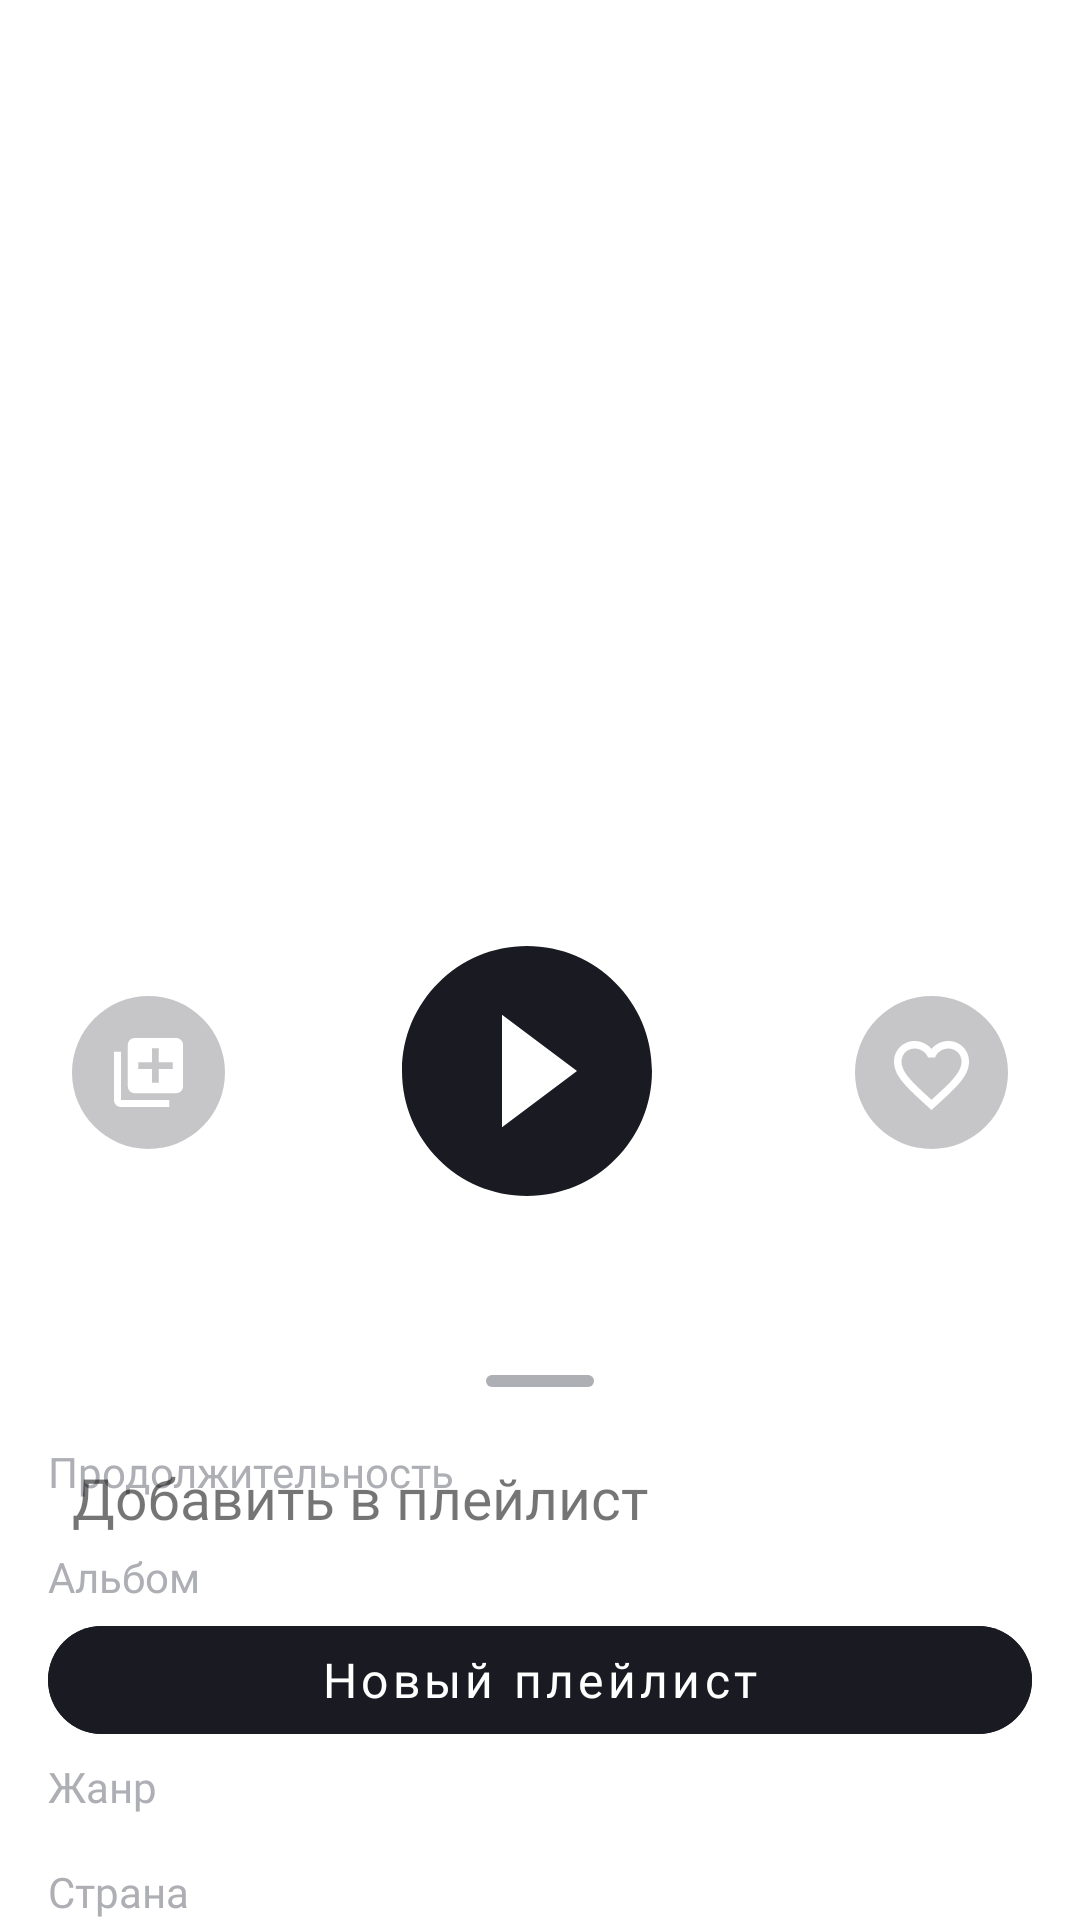

Produce the Android XML layout that renders to this screen, including the resource entries it uses.
<!-- AndroidManifest.xml: application theme Base.Theme.PlaylistMaker -->
<!-- res/layout/fragment_audioplayer.xml -->
<?xml version="1.0" encoding="utf-8"?>
<androidx.coordinatorlayout.widget.CoordinatorLayout xmlns:android="http://schemas.android.com/apk/res/android"
    xmlns:app="http://schemas.android.com/apk/res-auto"
    xmlns:tools="http://schemas.android.com/tools"
    android:layout_width="match_parent"
    android:layout_height="match_parent">


<androidx.constraintlayout.widget.ConstraintLayout
    android:id="@+id/audioPlayer"
    style="@style/AudioPlayer_generalSet"
    android:layout_width="match_parent"
    android:layout_height="match_parent">

    
    <androidx.constraintlayout.widget.Guideline
        android:id="@+id/left_guideline"
        android:layout_width="wrap_content"
        android:layout_height="wrap_content"
        android:orientation="vertical"
        app:layout_constraintGuide_begin="24dp" />

    
    <androidx.constraintlayout.widget.Guideline
        android:id="@+id/right_guideline"
        android:layout_width="wrap_content"
        android:layout_height="wrap_content"
        android:orientation="vertical"
        app:layout_constraintGuide_end="24dp" />

    
    <androidx.constraintlayout.widget.Guideline
        android:id="@+id/left_buttons_guideline"
        android:layout_width="wrap_content"
        android:layout_height="wrap_content"
        android:orientation="vertical"
        app:layout_constraintGuide_begin="24dp" />

    
    <androidx.constraintlayout.widget.Guideline
        android:id="@+id/right_buttons_guideline"
        android:layout_width="wrap_content"
        android:layout_height="wrap_content"
        android:orientation="vertical"
        app:layout_constraintGuide_end="24dp" />

    
    <com.google.android.material.button.MaterialButton
        android:id="@+id/back_button"
        style="@style/DarkLightIcon"
        android:layout_width="48dp"
        android:layout_height="wrap_content"
        android:insetLeft="0dp"
        android:insetTop="0dp"
        android:insetRight="0dp"
        android:insetBottom="0dp"
        android:padding="0dp"
        app:icon="@drawable/ic_arrow_back"
        app:layout_constraintStart_toStartOf="@id/left_guideline"
        app:layout_constraintTop_toTopOf="parent" />


    
    <androidx.cardview.widget.CardView
        android:id="@+id/album_cover"
        android:layout_width="0dp"
        android:layout_height="0dp"
        android:layout_marginTop="82dp"
        android:layout_marginBottom="0dp"
    app:cardCornerRadius="2dp"
    app:cardElevation="0dp"
    app:layout_constraintBottom_toTopOf="@id/track_name"
    app:layout_constraintDimensionRatio="1:1"
    app:layout_constraintEnd_toStartOf="@id/right_guideline"
    app:layout_constraintStart_toStartOf="@id/left_guideline"
    app:layout_constraintTop_toTopOf="parent"
    app:layout_constraintVertical_bias="0">

        <androidx.appcompat.widget.AppCompatImageView
            android:id="@+id/image"
            style="@style/TrackImageStyle"
            android:layout_width="match_parent"
            android:layout_height="match_parent"
            android:scaleType="centerCrop"
            tools:src="@drawable/ic_no_dowload_album_312x312" />
    </androidx.cardview.widget.CardView>

    
    <com.google.android.material.textview.MaterialTextView
        android:id="@+id/track_name"
        style="@style/Player_TrackNameStyle"
        android:layout_width="0dp"
        android:layout_height="wrap_content"
        android:layout_marginTop="26dp"
    app:layout_constraintStart_toStartOf="@id/left_guideline"
    app:layout_constraintTop_toBottomOf="@id/album_cover"
    app:layout_constraintEnd_toEndOf="@id/right_guideline"
    tools:text="Smells Like Teen Spirit" />

    
    <com.google.android.material.textview.MaterialTextView
        android:id="@+id/artist_name"
        style="@style/Player_ArtistNameStyle"
        android:layout_width="0dp"
        android:layout_height="wrap_content"
        android:layout_marginTop="12dp"
        app:layout_constraintTop_toBottomOf="@id/track_name"
        app:layout_constraintStart_toStartOf="@id/left_guideline"
        app:layout_constraintEnd_toEndOf="@id/right_guideline"
        tools:text="Nirvana" />

    
    <com.google.android.material.button.MaterialButton
        android:id="@+id/addPlaylist"
        style="@style/ButtonAudioPlaylist"
        android:layout_width="wrap_content"
        android:layout_height="wrap_content"
        app:icon="@drawable/ic_add_playlist_button"
        android:padding="0dp"
        android:insetLeft="0dp"
        android:insetTop="0dp"
        android:insetRight="0dp"
        android:insetBottom="0dp"
        app:layout_constraintBottom_toBottomOf="@id/playButton"
        app:layout_constraintStart_toStartOf="@id/left_buttons_guideline"
        app:layout_constraintTop_toBottomOf="@id/artist_name"
        app:layout_constraintTop_toTopOf="@id/playButton" />

    
    <com.google.android.material.button.MaterialButton
        android:id="@+id/playButton"
        style="@style/DarkLightIcon"
        android:layout_width="wrap_content"
        android:layout_height="wrap_content"
        android:layout_marginTop="30dp"
        app:icon="@drawable/ic_play_button"
        app:layout_constraintEnd_toEndOf="parent"
        app:layout_constraintStart_toStartOf="parent"
        app:layout_constraintTop_toBottomOf="@id/artist_name" />

    
    <com.google.android.material.button.MaterialButton
        android:id="@+id/favouriteButton"
        style="@style/ButtonAudioPlaylist"
        android:layout_width="wrap_content"
        android:layout_height="wrap_content"
        android:padding="0dp"
        android:insetLeft="0dp"
        android:insetTop="0dp"
        android:insetRight="0dp"
        android:insetBottom="0dp"
        app:icon="@drawable/ic_favourites_button"
        app:iconPadding="0dp"
        app:iconGravity="end"
        app:layout_constraintBottom_toBottomOf="@id/playButton"
        app:layout_constraintEnd_toEndOf="@id/right_buttons_guideline"
        app:layout_constraintTop_toBottomOf="@id/artist_name"
        app:layout_constraintTop_toTopOf="@id/playButton"  />

    <com.google.android.material.textview.MaterialTextView
        android:id="@+id/track_time"
        style="@style/Player_ArtistNameStyle"
        android:layout_width="wrap_content"
        android:layout_height="wrap_content"
        android:layout_marginTop="4dp"
        app:layout_constraintEnd_toEndOf="@id/playButton"
        app:layout_constraintStart_toStartOf="@id/playButton"
        app:layout_constraintTop_toBottomOf="@id/playButton"
        tools:text="0:30" />

    
    <GridLayout
        android:id="@+id/track_info"
        android:layout_width="match_parent"
        android:layout_height="wrap_content"
        android:layout_marginStart="16dp"
        android:layout_marginTop="30dp"
        android:layout_marginEnd="16dp"
        android:columnCount="2"
        android:columnOrderPreserved="false"
        android:rowCount="5"
        app:layout_constraintEnd_toStartOf="@+id/right_buttons_guideline"
        app:layout_constraintStart_toStartOf="@+id/left_buttons_guideline"
        app:layout_constraintTop_toBottomOf="@id/track_time"
        app:layout_constraintBottom_toBottomOf="parent">

        
        <com.google.android.material.textview.MaterialTextView
            style="@style/TrackInfoText"
            android:text="@string/duration_song" />

        <com.google.android.material.textview.MaterialTextView
            style="@style/TrackInfoText.End"
            android:id="@+id/duration_value"
            tools:text="5:35" />

        
        <com.google.android.material.textview.MaterialTextView
            style="@style/TrackInfoText"
            android:text="@string/album" />

        <com.google.android.material.textview.MaterialTextView
            style="@style/TrackInfoText.End"
            android:id="@+id/album_value"
            tools:text="Nevermind" />

        
        <com.google.android.material.textview.MaterialTextView
            style="@style/TrackInfoText"
            android:text="@string/year" />

        <com.google.android.material.textview.MaterialTextView
            style="@style/TrackInfoText.End"
            android:id="@+id/year_value"
            tools:text="1991" />

        
        <com.google.android.material.textview.MaterialTextView
            style="@style/TrackInfoText"
            android:text="@string/genre" />

        <com.google.android.material.textview.MaterialTextView
            style="@style/TrackInfoText.End"
            android:id="@+id/genre_value"
            tools:text="Grunge" />

        
        <com.google.android.material.textview.MaterialTextView
            style="@style/TrackInfoText"
            android:text="@string/country" />

        <com.google.android.material.textview.MaterialTextView
            style="@style/TrackInfoText.End"
            android:id="@+id/country_value"
            tools:text="США" />

    </GridLayout>

</androidx.constraintlayout.widget.ConstraintLayout>

    
    <View
        android:id="@+id/overlay"
        android:layout_width="match_parent"
        android:layout_height="match_parent"
        android:background="#99000000"
        android:visibility="gone" />

    
    <LinearLayout
        android:id="@+id/playlists_bottom_sheet"
        android:layout_width="match_parent"
        android:layout_height="wrap_content"
        style="@style/BottomSheetStyle"
        android:orientation="vertical"
        android:paddingBottom="24dp"
        app:behavior_hideable="true"
        app:behavior_peekHeight="240dp"
        app:layout_behavior="com.google.android.material.bottomsheet.BottomSheetBehavior">

        <View
            android:layout_width="36dp"
            android:layout_height="4dp"
            android:layout_marginTop="8dp"
            android:layout_gravity="center_horizontal"
            android:background="@drawable/bottom_sheet_handle" />

        <com.google.android.material.textview.MaterialTextView
            android:id="@+id/bottomSheetTitle"
            android:layout_width="wrap_content"
            android:layout_height="wrap_content"
            android:layout_marginStart="24dp"
            android:layout_marginTop="24dp"
            android:fontFamily="@font/ys_display_medium"
            android:text="@string/add_to_playlist_title"
            android:textSize="19sp" />

        <com.google.android.material.button.MaterialButton
            android:id="@+id/newPlaylistInBottomSheetButton"
            style="@style/UpdateButtonStyle"
            android:layout_width="match_parent"
            android:layout_height="wrap_content"
            android:layout_marginStart="16dp"
            android:layout_marginTop="24dp"
            android:layout_marginEnd="16dp"
            android:text="@string/new_playlist_button" />

        <androidx.recyclerview.widget.RecyclerView
            android:id="@+id/bottomSheetPlaylistsRecyclerView"
            android:layout_width="match_parent"
            android:layout_height="wrap_content"
            android:layout_marginTop="16dp"
            android:clipToPadding="false"
            android:paddingBottom="16dp"
            tools:listitem="@layout/item_playlist_bottom_sheet" />

    </LinearLayout>

</androidx.coordinatorlayout.widget.CoordinatorLayout>
<!-- res/layout/item_playlist_bottom_sheet.xml (included above) -->
<?xml version="1.0" encoding="utf-8"?>
<androidx.constraintlayout.widget.ConstraintLayout xmlns:android="http://schemas.android.com/apk/res/android"
    xmlns:app="http://schemas.android.com/apk/res-auto"
    xmlns:tools="http://schemas.android.com/tools"
    android:layout_width="match_parent"
    android:layout_height="wrap_content"
    android:paddingHorizontal="16dp"
    android:paddingVertical="8dp">

    <androidx.appcompat.widget.AppCompatImageView
        android:id="@+id/playlistCoverImage"
        android:layout_width="44dp"
        android:layout_height="44dp"
        android:scaleType="centerCrop"
        android:src="@drawable/ic_placeholder_no_download_45x45"
        app:layout_constraintStart_toStartOf="parent"
        app:layout_constraintTop_toTopOf="parent"
        app:layout_constraintBottom_toBottomOf="parent" />

    <com.google.android.material.textview.MaterialTextView
        android:id="@+id/playlistNameText"
        android:layout_width="0dp"
        android:layout_height="wrap_content"
        android:layout_marginStart="12dp"
        android:ellipsize="end"
        android:fontFamily="@font/ys_display_regular"
        android:maxLines="1"
        android:textSize="16sp"
        app:layout_constraintEnd_toEndOf="parent"
        app:layout_constraintStart_toEndOf="@id/playlistCoverImage"
        app:layout_constraintTop_toTopOf="@id/playlistCoverImage"
        tools:text="Playlist name" />

    <com.google.android.material.textview.MaterialTextView
        android:id="@+id/playlistTracksCountText"
        android:layout_width="0dp"
        android:layout_height="wrap_content"
        android:layout_marginStart="12dp"
        android:ellipsize="end"
        android:fontFamily="@font/ys_display_regular"
        android:maxLines="1"
        android:textColor="@color/YP_Text_Gray"
        android:textSize="11sp"
        app:layout_constraintEnd_toEndOf="parent"
        app:layout_constraintStart_toEndOf="@id/playlistCoverImage"
        app:layout_constraintTop_toBottomOf="@id/playlistNameText"
        app:layout_constraintBottom_toBottomOf="@id/playlistCoverImage"
        tools:text="12 треков" />

</androidx.constraintlayout.widget.ConstraintLayout>
<!-- resources referenced by this layout -->
<resources>
  <color name="YP_Text_Gray">#AEAFB4</color>
  <!-- drawable bottom_sheet_handle (drawable) -->
  <?xml version="1.0" encoding="utf-8"?>
  <shape xmlns:android="http://schemas.android.com/apk/res/android">
      <solid android:color="@color/YP_Text_Gray" />
      <corners android:radius="2dp" />
  </shape>
  <!-- drawable ic_arrow_back (drawable) -->
  <vector xmlns:android="http://schemas.android.com/apk/res/android"
      android:width="16dp"
      android:height="16dp"
      android:viewportWidth="16"
      android:viewportHeight="16">
    <path
        android:pathData="M16,7H3.83L9.42,1.41L8,0L0,8L8,16L9.41,14.59L3.83,9H16V7Z"
        android:fillColor="@color/black_1A1B22"/>
  </vector>
  <string name="add_to_playlist_title">Добавить в плейлист</string>
  <string name="album">Альбом</string>
  <string name="country">Страна</string>
  <string name="duration_song">Продолжительность</string>
  <string name="genre">Жанр</string>
  <string name="new_playlist_button">Новый плейлист</string>
  <string name="year">Год</string>
  <style name="AudioPlayer_generalSet">
  
      </style>
  <style name="BottomSheetStyle">
          <item name="android:background">@drawable/bottom_sheet_bg_light</item>
      </style>
  <style name="ButtonAudioPlaylist" parent="Widget.MaterialComponents.Button.UnelevatedButton">
          <item name="android:background">@android:color/transparent</item>
          <item name="backgroundTint">@android:color/transparent</item>
          <item name="iconTint">@null</item>
      </style>
  <style name="DarkLightIcon" parent="Widget.MaterialComponents.Button.UnelevatedButton">
          <item name="android:backgroundTint">@color/white</item>
          <item name="iconTint">@color/black_liquorice</item>
      </style>
  <style name="Player_ArtistNameStyle">
          <item name="android:textColor">@color/YP_Black</item>
          <item name="android:fontFamily">@font/ys_display_medium</item>
          <item name="android:textSize">16sp</item>
          <item name="android:maxLines">1</item>
          <item name="android:ellipsize">end</item>
      </style>
  <style name="Player_TrackNameStyle">
          <item name="android:textColor">@color/YP_Black</item>
          <item name="android:fontFamily">@font/ys_display_medium</item>
          <item name="android:textSize">22sp</item>
          <item name="android:maxLines">1</item>
          <item name="android:ellipsize">end</item>
      </style>
  <style name="TrackImageStyle">
          <item name="android:background">@color/white</item>
      </style>
  <style name="TrackInfoText">
          <item name="android:fontFamily">@font/ys_display_medium</item>
          <item name="android:textColor">@color/YP_Text_Gray</item>
          <item name="android:textSize">14sp</item>
          <item name="android:layout_width">0dp</item>
          <item name="android:layout_height">wrap_content</item>
          <item name="android:layout_columnWeight">1</item>
          <item name="android:layout_marginTop">16dp</item>
      </style>
  <style name="TrackInfoText.End">
          <item name="android:textColor">@color/black</item>
          <item name="android:gravity">end</item>
      </style>
  <style name="UpdateButtonStyle" parent="Widget.MaterialComponents.Button.UnelevatedButton">
          <item name="cornerRadius">54dp</item>
          <item name="android:textSize">16sp</item>
          <item name="android:textColor">@color/white</item>
          <item name="fontFamily">@font/ys_display_medium</item>
          <item name="android:backgroundTint">@color/YP_Black</item>
          <item name="textAllCaps">false</item>
      </style>
  <style name="Base.Theme.PlaylistMaker" parent="Theme.MaterialComponents.DayNight.NoActionBar">
      </style>
  <color name="white">#FFFFFFFF</color>
  <color name="black_liquorice">#1A1B22</color>
  <color name="YP_Black">#1A1B22</color>
  <color name="black">#FF000000</color>
</resources>
